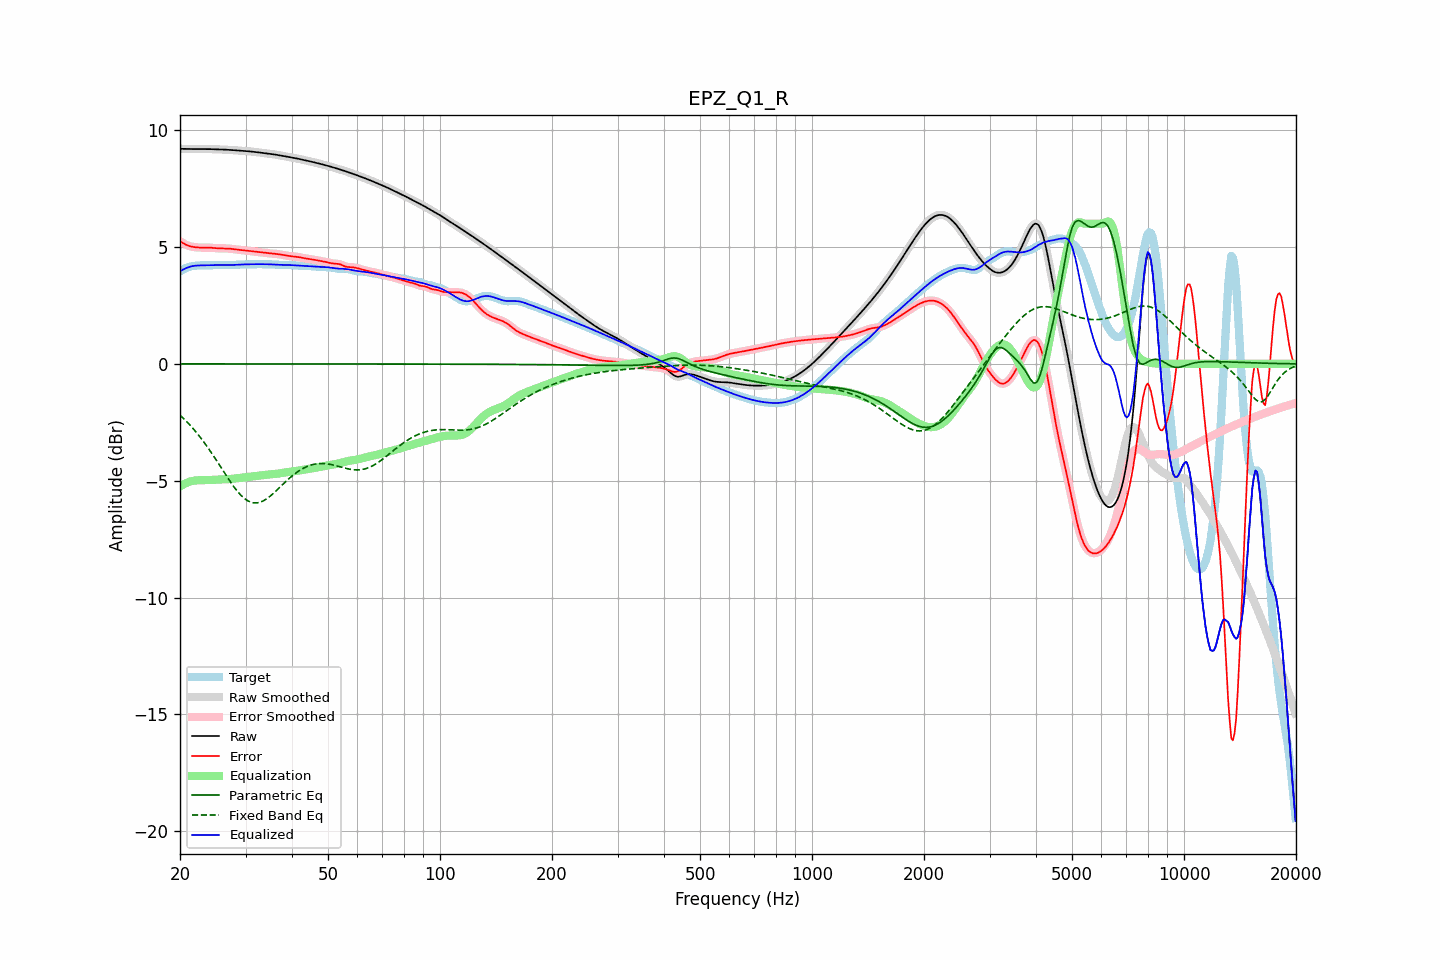

The table this chart was drawn from, first rows:
frequency, raw, error, smoothed, error_smoothed, equalization, parametric_eq, fixed_band_eq, equalized_raw, equalized_smoothed, target
20.00, 9.21, 5.25, 9.21, 5.25, -5.25, -0.00, -2.20, 3.96, 3.96, 3.96
20.20, 9.21, 5.21, 9.21, 5.21, -5.20, -0.00, -2.26, 4.00, 4.00, 4.00
20.40, 9.20, 5.17, 9.20, 5.16, -5.16, -0.00, -2.32, 4.04, 4.04, 4.04
20.61, 9.20, 5.13, 9.20, 5.13, -5.13, -0.00, -2.39, 4.08, 4.08, 4.08
20.81, 9.20, 5.09, 9.20, 5.09, -5.10, -0.00, -2.46, 4.11, 4.11, 4.11
21.02, 9.20, 5.06, 9.20, 5.06, -5.07, -0.00, -2.53, 4.13, 4.13, 4.14
21.23, 9.20, 5.04, 9.20, 5.04, -5.04, -0.00, -2.60, 4.15, 4.15, 4.16
21.44, 9.20, 5.02, 9.20, 5.02, -5.02, -0.00, -2.68, 4.17, 4.17, 4.18
21.66, 9.20, 5.01, 9.20, 5.01, -5.01, -0.00, -2.76, 4.19, 4.19, 4.19
21.87, 9.19, 5.00, 9.19, 5.00, -5.00, -0.00, -2.84, 4.20, 4.20, 4.20
22.09, 9.19, 4.99, 9.19, 4.99, -4.99, -0.00, -2.92, 4.21, 4.21, 4.20
22.31, 9.19, 4.98, 9.19, 4.98, -4.98, -0.00, -3.00, 4.21, 4.21, 4.21
22.54, 9.19, 4.98, 9.19, 4.98, -4.98, -0.00, -3.09, 4.21, 4.21, 4.21
22.76, 9.19, 4.98, 9.19, 4.98, -4.98, -0.00, -3.18, 4.22, 4.22, 4.22
22.99, 9.19, 4.98, 9.19, 4.98, -4.98, -0.00, -3.27, 4.22, 4.22, 4.22
23.22, 9.19, 4.98, 9.19, 4.98, -4.98, -0.00, -3.36, 4.22, 4.22, 4.22
23.45, 9.19, 4.98, 9.19, 4.98, -4.98, -0.00, -3.45, 4.22, 4.22, 4.22
23.69, 9.19, 4.98, 9.19, 4.98, -4.97, -0.00, -3.55, 4.22, 4.22, 4.22
23.92, 9.19, 4.98, 9.19, 4.98, -4.97, -0.00, -3.65, 4.22, 4.22, 4.22
24.16, 9.19, 4.97, 9.19, 4.97, -4.97, -0.00, -3.75, 4.22, 4.22, 4.22
24.40, 9.19, 4.97, 9.19, 4.97, -4.97, -0.00, -3.85, 4.22, 4.22, 4.22
24.65, 9.19, 4.96, 9.19, 4.96, -4.96, -0.00, -3.96, 4.23, 4.23, 4.23
24.89, 9.19, 4.95, 9.19, 4.95, -4.96, -0.00, -4.06, 4.23, 4.23, 4.23
25.14, 9.18, 4.95, 9.18, 4.95, -4.95, -0.00, -4.17, 4.23, 4.23, 4.23
25.39, 9.18, 4.94, 9.18, 4.95, -4.95, -0.00, -4.27, 4.23, 4.23, 4.24
25.65, 9.18, 4.94, 9.18, 4.94, -4.95, -0.00, -4.38, 4.23, 4.23, 4.24
25.91, 9.18, 4.94, 9.18, 4.94, -4.94, -0.00, -4.49, 4.23, 4.23, 4.23
26.16, 9.17, 4.94, 9.17, 4.94, -4.94, -0.00, -4.60, 4.23, 4.23, 4.23
26.43, 9.17, 4.94, 9.17, 4.94, -4.94, -0.00, -4.70, 4.23, 4.23, 4.23
26.69, 9.17, 4.94, 9.17, 4.94, -4.94, -0.00, -4.81, 4.23, 4.23, 4.22
26.96, 9.16, 4.94, 9.16, 4.94, -4.93, -0.00, -4.91, 4.23, 4.23, 4.22
27.23, 9.16, 4.93, 9.16, 4.93, -4.93, -0.00, -5.01, 4.23, 4.23, 4.23
27.50, 9.15, 4.92, 9.15, 4.92, -4.92, -0.00, -5.11, 4.23, 4.23, 4.23
27.77, 9.15, 4.91, 9.15, 4.91, -4.91, -0.00, -5.21, 4.23, 4.23, 4.24
28.05, 9.14, 4.90, 9.14, 4.90, -4.91, -0.00, -5.30, 4.24, 4.24, 4.24
28.33, 9.14, 4.89, 9.14, 4.89, -4.90, -0.00, -5.39, 4.24, 4.24, 4.24
28.62, 9.13, 4.89, 9.13, 4.89, -4.89, -0.00, -5.48, 4.25, 4.25, 4.25
28.90, 9.13, 4.88, 9.13, 4.88, -4.88, -0.00, -5.56, 4.25, 4.25, 4.25
29.19, 9.12, 4.87, 9.12, 4.87, -4.87, -0.00, -5.63, 4.25, 4.25, 4.25
29.48, 9.12, 4.87, 9.12, 4.87, -4.86, -0.00, -5.69, 4.26, 4.26, 4.25
29.78, 9.12, 4.86, 9.12, 4.86, -4.86, -0.00, -5.76, 4.26, 4.26, 4.26
30.08, 9.11, 4.85, 9.11, 4.85, -4.85, -0.00, -5.81, 4.26, 4.26, 4.26
30.38, 9.10, 4.84, 9.10, 4.84, -4.84, -0.00, -5.85, 4.26, 4.26, 4.26
30.68, 9.10, 4.83, 9.10, 4.83, -4.83, -0.00, -5.89, 4.26, 4.26, 4.26
30.99, 9.09, 4.83, 9.09, 4.83, -4.83, -0.00, -5.92, 4.26, 4.26, 4.27
31.30, 9.08, 4.82, 9.08, 4.82, -4.82, -0.00, -5.94, 4.27, 4.27, 4.27
31.61, 9.08, 4.81, 9.08, 4.81, -4.81, -0.00, -5.95, 4.27, 4.27, 4.27
31.93, 9.07, 4.80, 9.07, 4.80, -4.80, -0.00, -5.95, 4.27, 4.27, 4.27
32.24, 9.06, 4.79, 9.06, 4.79, -4.79, -0.00, -5.95, 4.27, 4.27, 4.27
32.57, 9.05, 4.78, 9.05, 4.78, -4.78, -0.00, -5.93, 4.27, 4.27, 4.27
32.89, 9.04, 4.78, 9.04, 4.78, -4.77, -0.00, -5.92, 4.27, 4.27, 4.27
33.22, 9.03, 4.77, 9.03, 4.77, -4.77, -0.00, -5.89, 4.27, 4.27, 4.27
33.55, 9.03, 4.76, 9.03, 4.76, -4.76, -0.00, -5.86, 4.27, 4.27, 4.27
33.89, 9.02, 4.75, 9.02, 4.75, -4.75, -0.00, -5.81, 4.27, 4.27, 4.27
34.23, 9.01, 4.74, 9.01, 4.74, -4.74, -0.00, -5.77, 4.27, 4.27, 4.27
34.57, 9.00, 4.73, 9.00, 4.73, -4.74, -0.00, -5.72, 4.26, 4.26, 4.27
34.92, 8.99, 4.73, 8.99, 4.73, -4.73, -0.00, -5.67, 4.26, 4.26, 4.26
35.27, 8.98, 4.72, 8.98, 4.72, -4.72, -0.00, -5.61, 4.26, 4.26, 4.26
35.62, 8.97, 4.72, 8.97, 4.72, -4.72, -0.00, -5.55, 4.25, 4.25, 4.25
35.97, 8.96, 4.71, 8.96, 4.71, -4.71, -0.00, -5.48, 4.25, 4.25, 4.25
... 635 more rows
